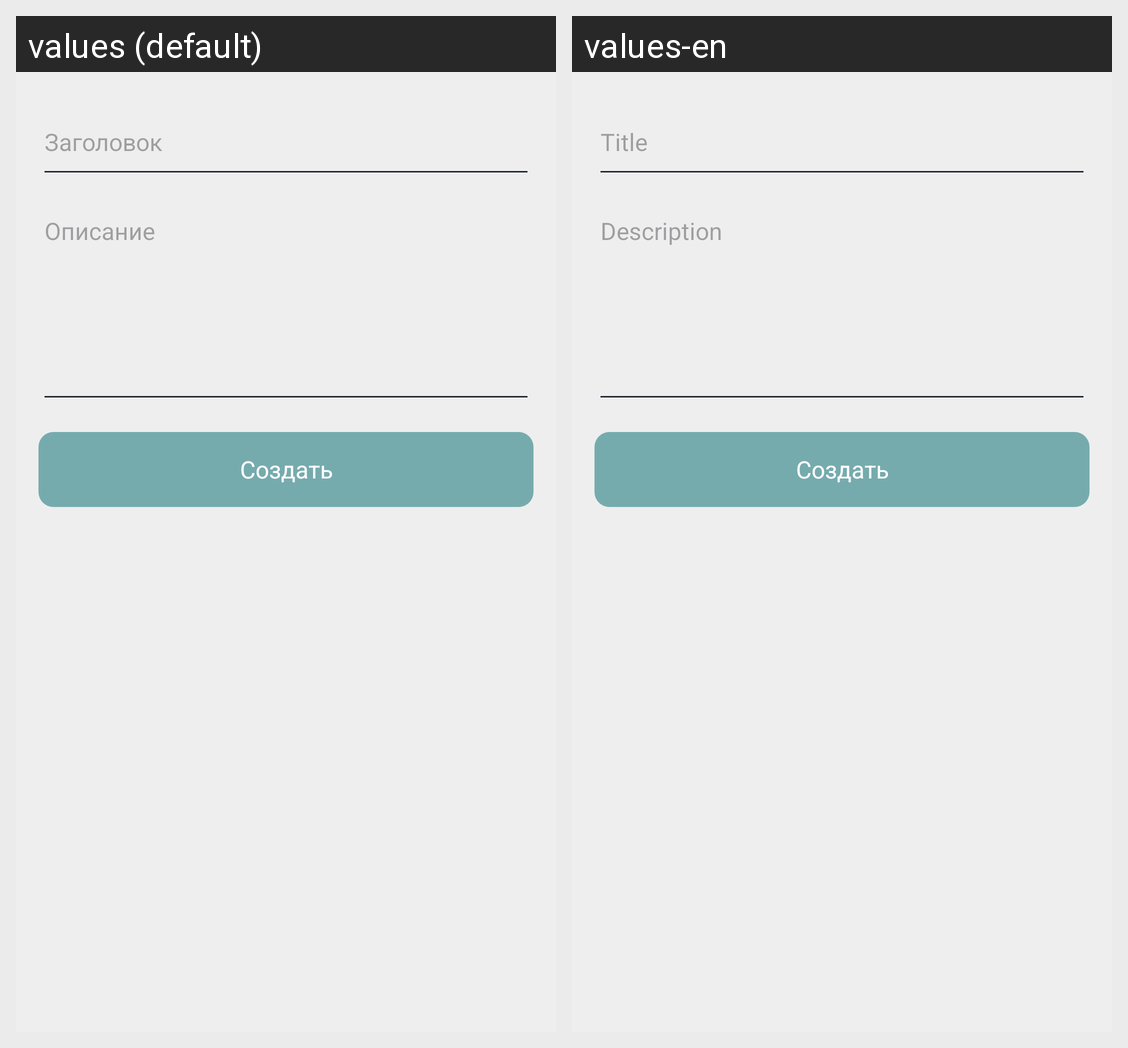

Here is an Android app screen in its default locale and in the app's own translations. Write out the translated-string differences for the strings that appear on this screen.
Android screen res/layout/fragment_create_task_group_bottom.xml rendered under 2 locales, left to right: values (default), values-en. Device: Nexus 5 (rendered at 1080×1920; each locale shown at half size, 540×960, under a caption strip naming it); theme Theme.KotlinTasklist.Light.
Strings drawn on this screen, with the default value and each locale's value (text and hints the layout hard-codes, and strings that could not be matched under every locale, appear in the picture but are not listed):

taskTitle
  values: Заголовок
  values-en: Title

description
  values: Описание
  values-en: Description

create
  values: Создать
  values-en: Создать  [not translated; the default value is used]
